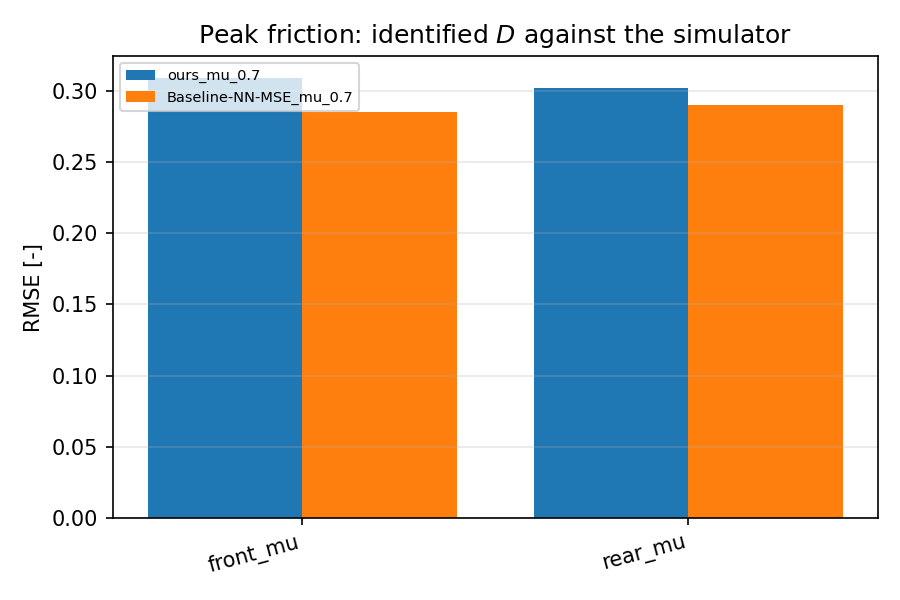

The file beside this chart, header and first rows:
scenario, category, value
ours_mu_0.7, front_mu, 0.309
ours_mu_0.7, rear_mu, 0.302
Baseline-NN-MSE_mu_0.7, front_mu, 0.285
Baseline-NN-MSE_mu_0.7, rear_mu, 0.29
